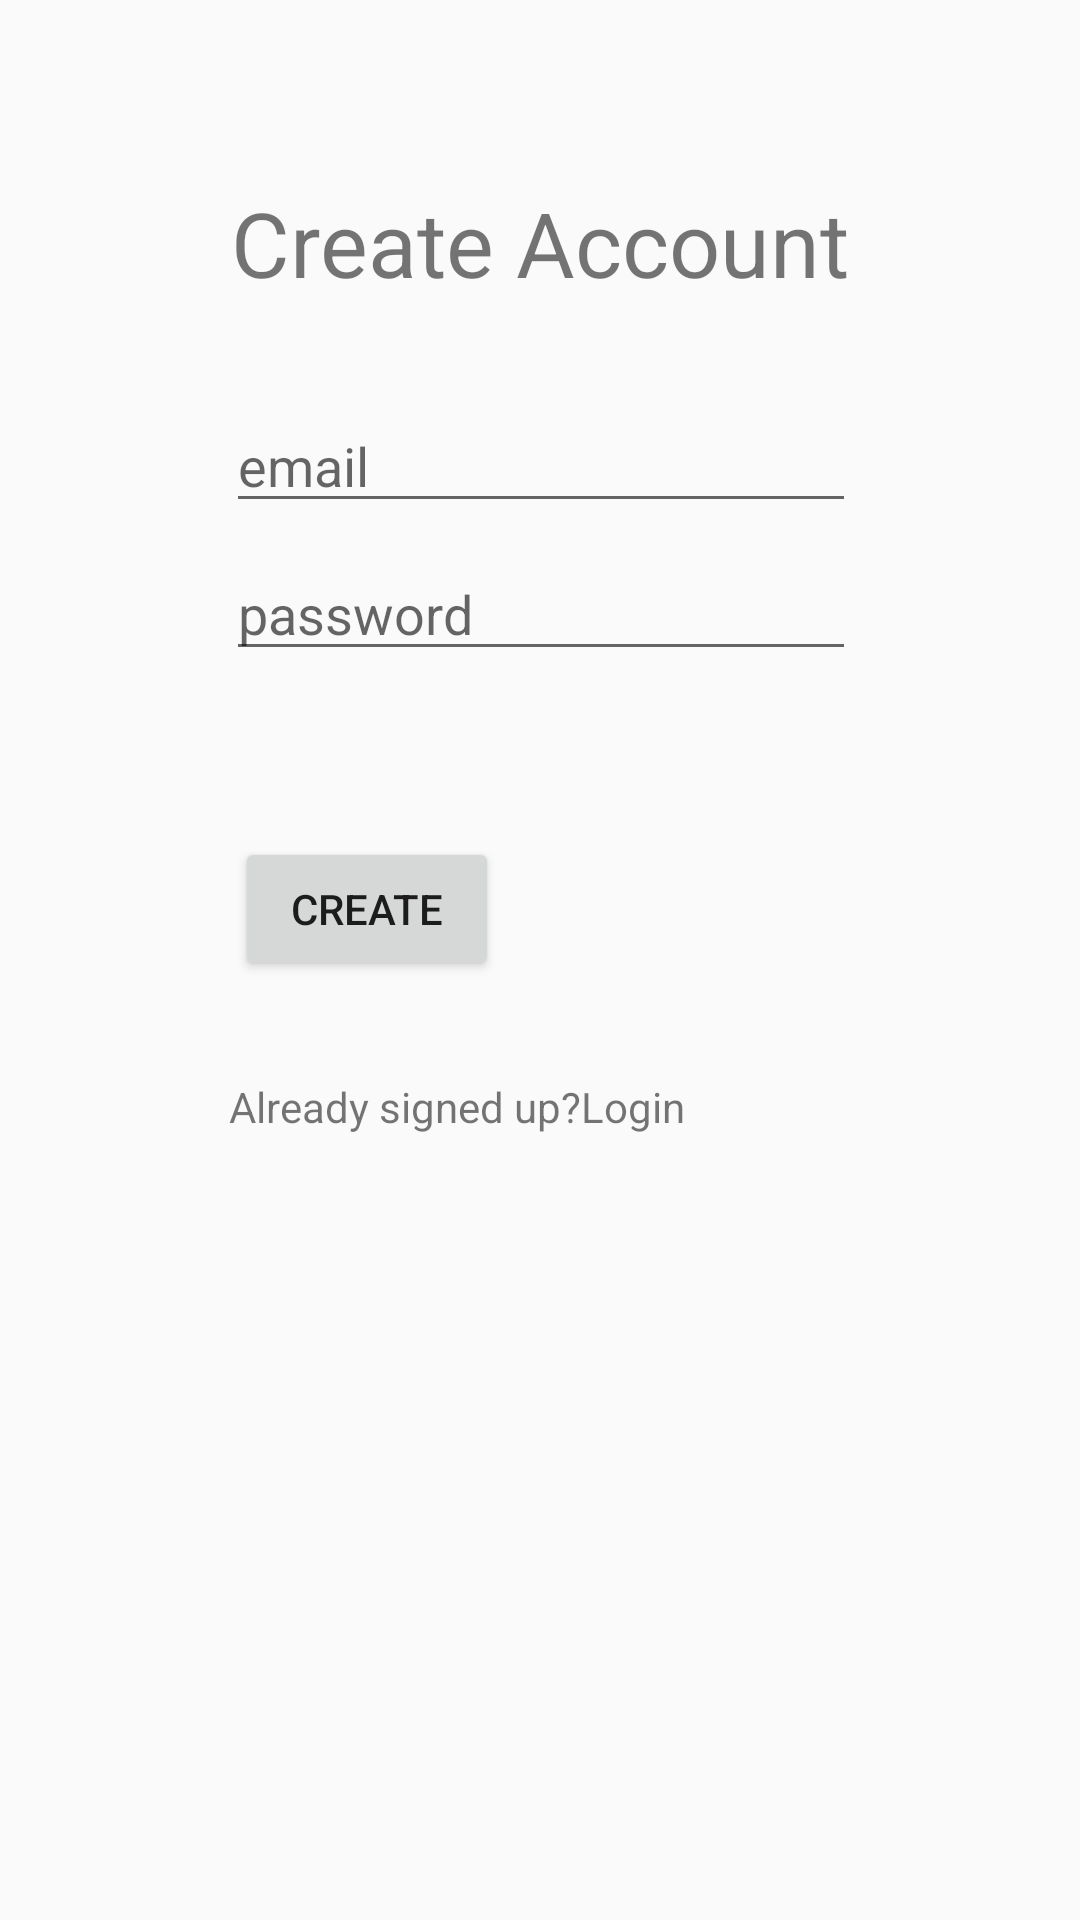

Android layout source for this screen:
<!-- AndroidManifest.xml: application theme AppTheme -->
<!-- res/layout/activity_create_account.xml -->
<?xml version="1.0" encoding="utf-8"?>
<android.support.constraint.ConstraintLayout xmlns:android="http://schemas.android.com/apk/res/android"
    xmlns:app="http://schemas.android.com/apk/res-auto"
    xmlns:tools="http://schemas.android.com/tools"
    android:layout_width="match_parent"
    android:layout_height="match_parent"
    tools:context=".CreateAccount">

    <TextView
        android:id="@+id/textView"
        android:layout_width="wrap_content"
        android:layout_height="wrap_content"
        android:layout_marginStart="8dp"
        android:layout_marginLeft="8dp"
        android:layout_marginTop="8dp"
        android:layout_marginEnd="8dp"
        android:layout_marginRight="8dp"
        android:layout_marginBottom="8dp"
        android:text="Create Account"
        android:textSize="30sp"
        app:layout_constraintBottom_toBottomOf="parent"
        app:layout_constraintEnd_toEndOf="parent"
        app:layout_constraintStart_toStartOf="parent"
        app:layout_constraintTop_toTopOf="parent"
        app:layout_constraintVertical_bias="0.09" />

    <EditText
        android:id="@+id/etEmail"
        android:layout_width="wrap_content"
        android:layout_height="wrap_content"
        android:layout_marginStart="8dp"
        android:layout_marginLeft="8dp"
        android:layout_marginTop="32dp"
        android:layout_marginEnd="8dp"
        android:layout_marginRight="8dp"
        android:layout_marginBottom="8dp"
        android:ems="10"
        android:hint="email"
        android:inputType="textPersonName"
        app:layout_constraintBottom_toBottomOf="parent"
        app:layout_constraintEnd_toEndOf="parent"
        app:layout_constraintHorizontal_bias="0.503"
        app:layout_constraintStart_toStartOf="parent"
        app:layout_constraintTop_toBottomOf="@+id/textView"
        app:layout_constraintVertical_bias="0.0" />

    <EditText
        android:id="@+id/etPassword"
        android:layout_width="wrap_content"
        android:layout_height="wrap_content"
        android:layout_marginStart="8dp"
        android:layout_marginLeft="8dp"
        android:layout_marginTop="8dp"
        android:layout_marginEnd="8dp"
        android:layout_marginRight="8dp"
        android:layout_marginBottom="8dp"
        android:ems="10"
        android:hint="password"
        android:inputType="textPersonName"
        app:layout_constraintBottom_toBottomOf="parent"
        app:layout_constraintEnd_toEndOf="parent"
        app:layout_constraintHorizontal_bias="0.503"
        app:layout_constraintStart_toStartOf="parent"
        app:layout_constraintTop_toBottomOf="@+id/etEmail"
        app:layout_constraintVertical_bias="0.0" />

    <Button
        android:id="@+id/btnCreate"
        android:layout_width="wrap_content"
        android:layout_height="wrap_content"
        android:layout_marginStart="8dp"
        android:layout_marginLeft="8dp"
        android:layout_marginTop="8dp"
        android:layout_marginEnd="8dp"
        android:layout_marginRight="8dp"
        android:layout_marginBottom="8dp"
        android:text="Create"
        app:layout_constraintBottom_toBottomOf="parent"
        app:layout_constraintEnd_toEndOf="parent"
        app:layout_constraintHorizontal_bias="0.275"
        app:layout_constraintStart_toStartOf="parent"
        app:layout_constraintTop_toBottomOf="@+id/etPassword"
        app:layout_constraintVertical_bias="0.134" />

    <TextView
        android:id="@+id/tvLoginLink"
        android:layout_width="wrap_content"
        android:layout_height="wrap_content"
        android:layout_marginStart="8dp"
        android:layout_marginLeft="8dp"
        android:layout_marginTop="8dp"
        android:layout_marginEnd="8dp"
        android:layout_marginRight="8dp"
        android:layout_marginBottom="8dp"
        android:text="Already signed up?Login"
        app:layout_constraintBottom_toBottomOf="parent"
        app:layout_constraintEnd_toEndOf="parent"
        app:layout_constraintHorizontal_bias="0.356"
        app:layout_constraintStart_toStartOf="parent"
        app:layout_constraintTop_toBottomOf="@+id/btnCreate"
        app:layout_constraintVertical_bias="0.087" />
</android.support.constraint.ConstraintLayout>
<!-- resources referenced by this layout -->
<resources>
  <style name="AppTheme" parent="Theme.AppCompat.Light.DarkActionBar">
          
          <item name="colorPrimary">@color/colorPrimary</item>
          <item name="colorPrimaryDark">@color/colorPrimaryDark</item>
          <item name="colorAccent">@color/colorAccent</item>
      </style>
  <!-- not gathered from this repository: default colours our renderer supplied (Android Studio template values) -->
  <color name="colorPrimary">#FF6200EE</color>
  <color name="colorPrimaryDark">#FF3700B3</color>
  <color name="colorAccent">#FF03DAC5</color>
</resources>
